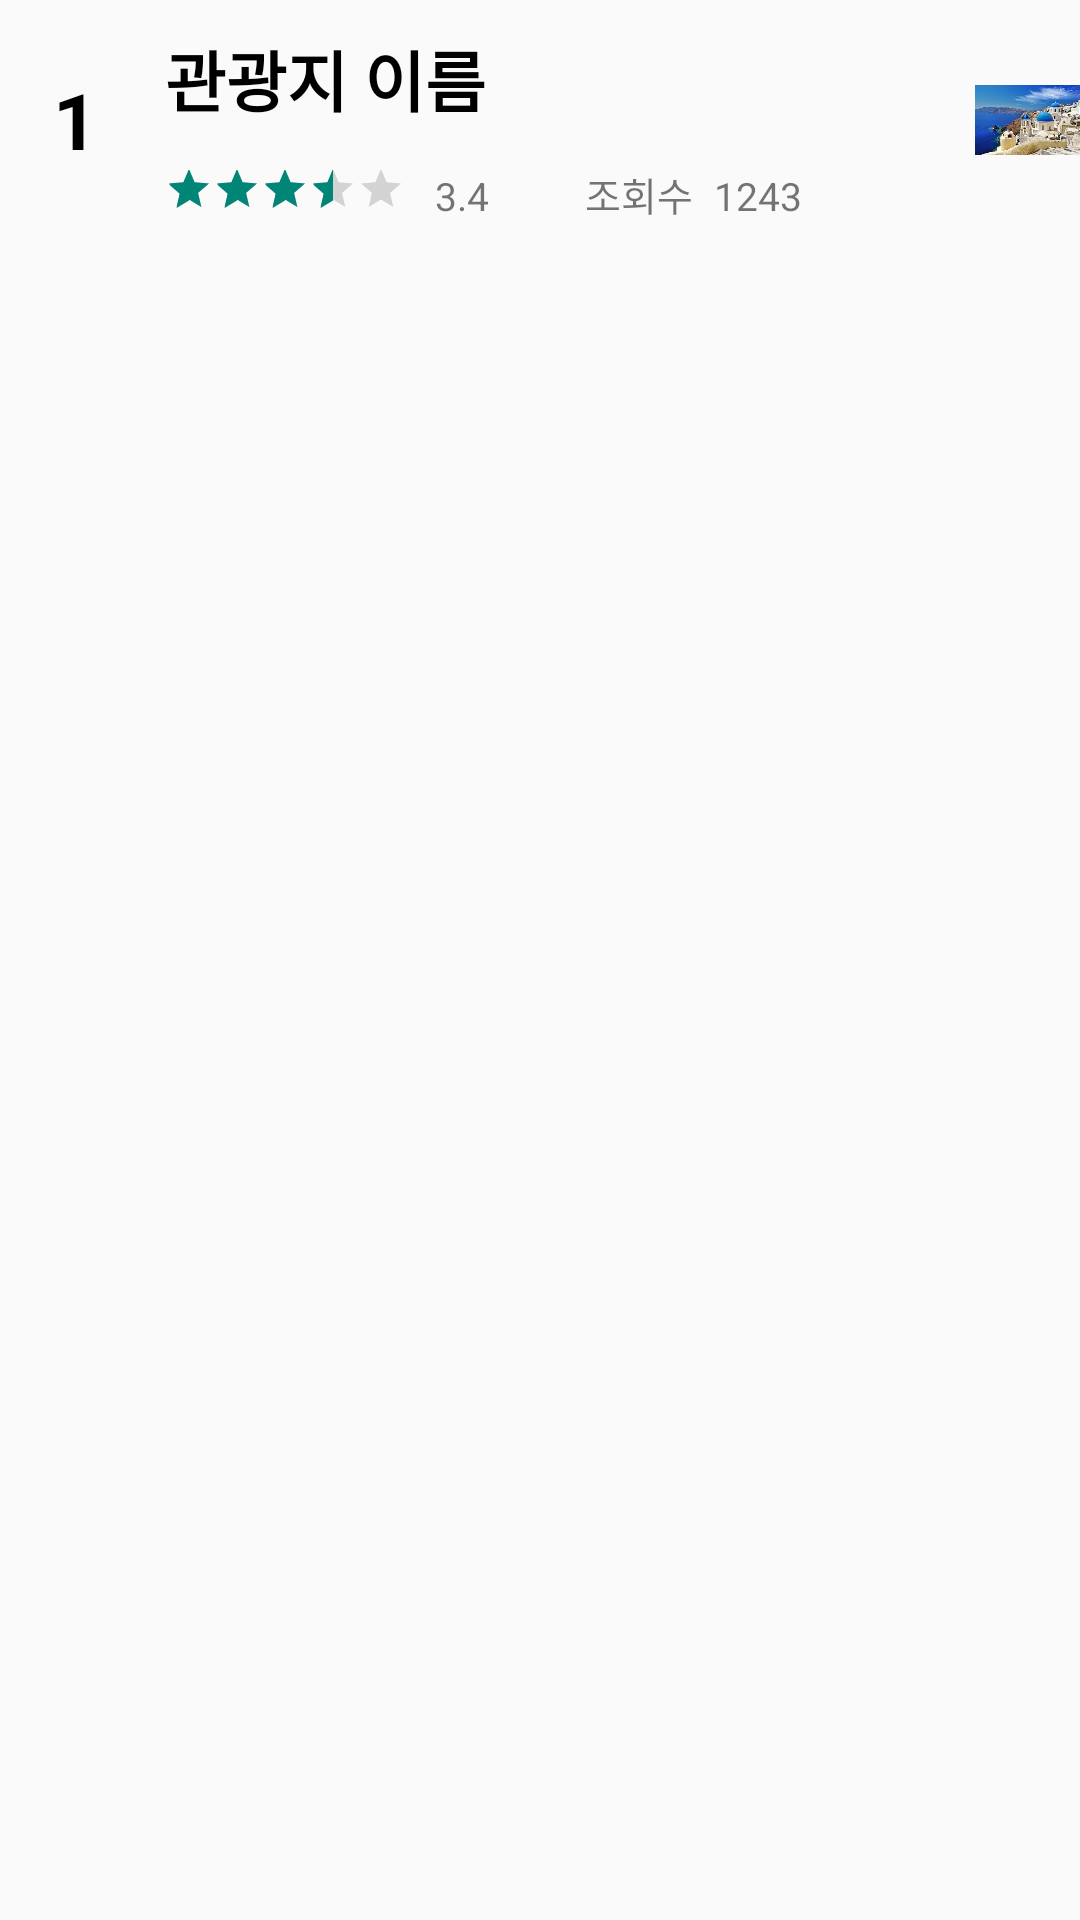

Produce the Android XML layout that renders to this screen, including the resource entries it uses.
<!-- AndroidManifest.xml: application theme Theme.Tourithm -->
<!-- res/layout/hotreview_item.xml -->
<?xml version="1.0" encoding="utf-8"?>
<LinearLayout xmlns:android="http://schemas.android.com/apk/res/android"
    android:layout_width="match_parent"
    android:layout_height="match_parent"
    android:orientation="horizontal">

    <TextView
        android:layout_width="50dp"
        android:layout_height="80dp"
        android:id="@+id/tv_hotreview_rank"
        android:gravity="center"
        android:text="1"
        android:textSize="26dp"
        android:textColor="@color/black"
        android:textStyle="bold"
        android:layout_marginRight="5dp"/>

    <LinearLayout
        android:layout_width="270dp"
        android:layout_height="80dp"
        android:paddingTop="10dp"
        android:orientation="vertical">

        <TextView
            android:id="@+id/tv_hotreview_name"
            android:layout_width="match_parent"
            android:layout_height="45dp"
            android:text="관광지 이름"
            android:textSize="22dp"
            android:textStyle="bold"
            android:textColor="@color/black"/>

        <LinearLayout
            android:layout_width="match_parent"
            android:layout_height="wrap_content"
            android:orientation="horizontal">

            <RatingBar
                android:layout_width="wrap_content"
                android:layout_height="match_parent"
                style="@style/Widget.AppCompat.RatingBar.Small"
                android:rating="3.4"
                android:id="@+id/rb_hotreview_starshape"/>

            <TextView
                android:id="@+id/tv_hotreview_starscore"
                android:layout_width="wrap_content"
                android:layout_height="wrap_content"
                android:text="3.4"
                android:textSize="13dp"
                android:layout_marginLeft="10dp"/>



                <TextView
                    android:layout_width="40dp"
                    android:layout_height="wrap_content"
                    android:gravity="center"
                    android:text="조회수"
                    android:textSize="13dp"
                    android:layout_marginLeft="30dp"/>

                <TextView
                    android:layout_width="wrap_content"
                    android:layout_height="wrap_content"
                    android:id="@+id/tv_hotreview_views"
                    android:text="1243"
                    android:textSize="13dp"
                    android:layout_marginLeft="5dp"/>


        </LinearLayout>

    </LinearLayout>

    <ImageView
        android:layout_width="match_parent"
        android:layout_height="80dp"
        android:id="@+id/iv_hotreview_item"
        android:src="@drawable/test"
        android:gravity="center"/>

</LinearLayout>
<!-- resources referenced by this layout -->
<resources>
  <!-- drawable test: png bitmap (drawable, 93070 bytes) -->
  <style name="Theme.Tourithm" parent="Theme.AppCompat.Light.NoActionBar">
  
          
  
          
          <item name="colorPrimary">@color/purple_500</item>
          <item name="colorPrimaryVariant">@color/purple_700</item>
          <item name="colorOnPrimary">@color/white</item>
          
          <item name="colorSecondary">@color/teal_200</item>
          <item name="colorSecondaryVariant">@color/teal_700</item>
          <item name="colorOnSecondary">@color/black</item>
          
          <item name="android:statusBarColor" tools:targetApi="l">?attr/colorPrimaryVariant</item>
          
          <item name="android:windowFullscreen">true</item>
          <item name="windowActionBar">false</item>
          <item name="windowNoTitle">true</item>
  
      </style>
  <!-- not gathered from this repository: default colours our renderer supplied (Android Studio template values) -->
  <color name="purple_500">#FF6200EE</color>
  <color name="purple_700">#FF3700B3</color>
  <color name="teal_200">#FF03DAC5</color>
  <color name="teal_700">#FF018786</color>
  <color name="black">#FF000000</color>
  <color name="white">#FFFFFFFF</color>
</resources>
